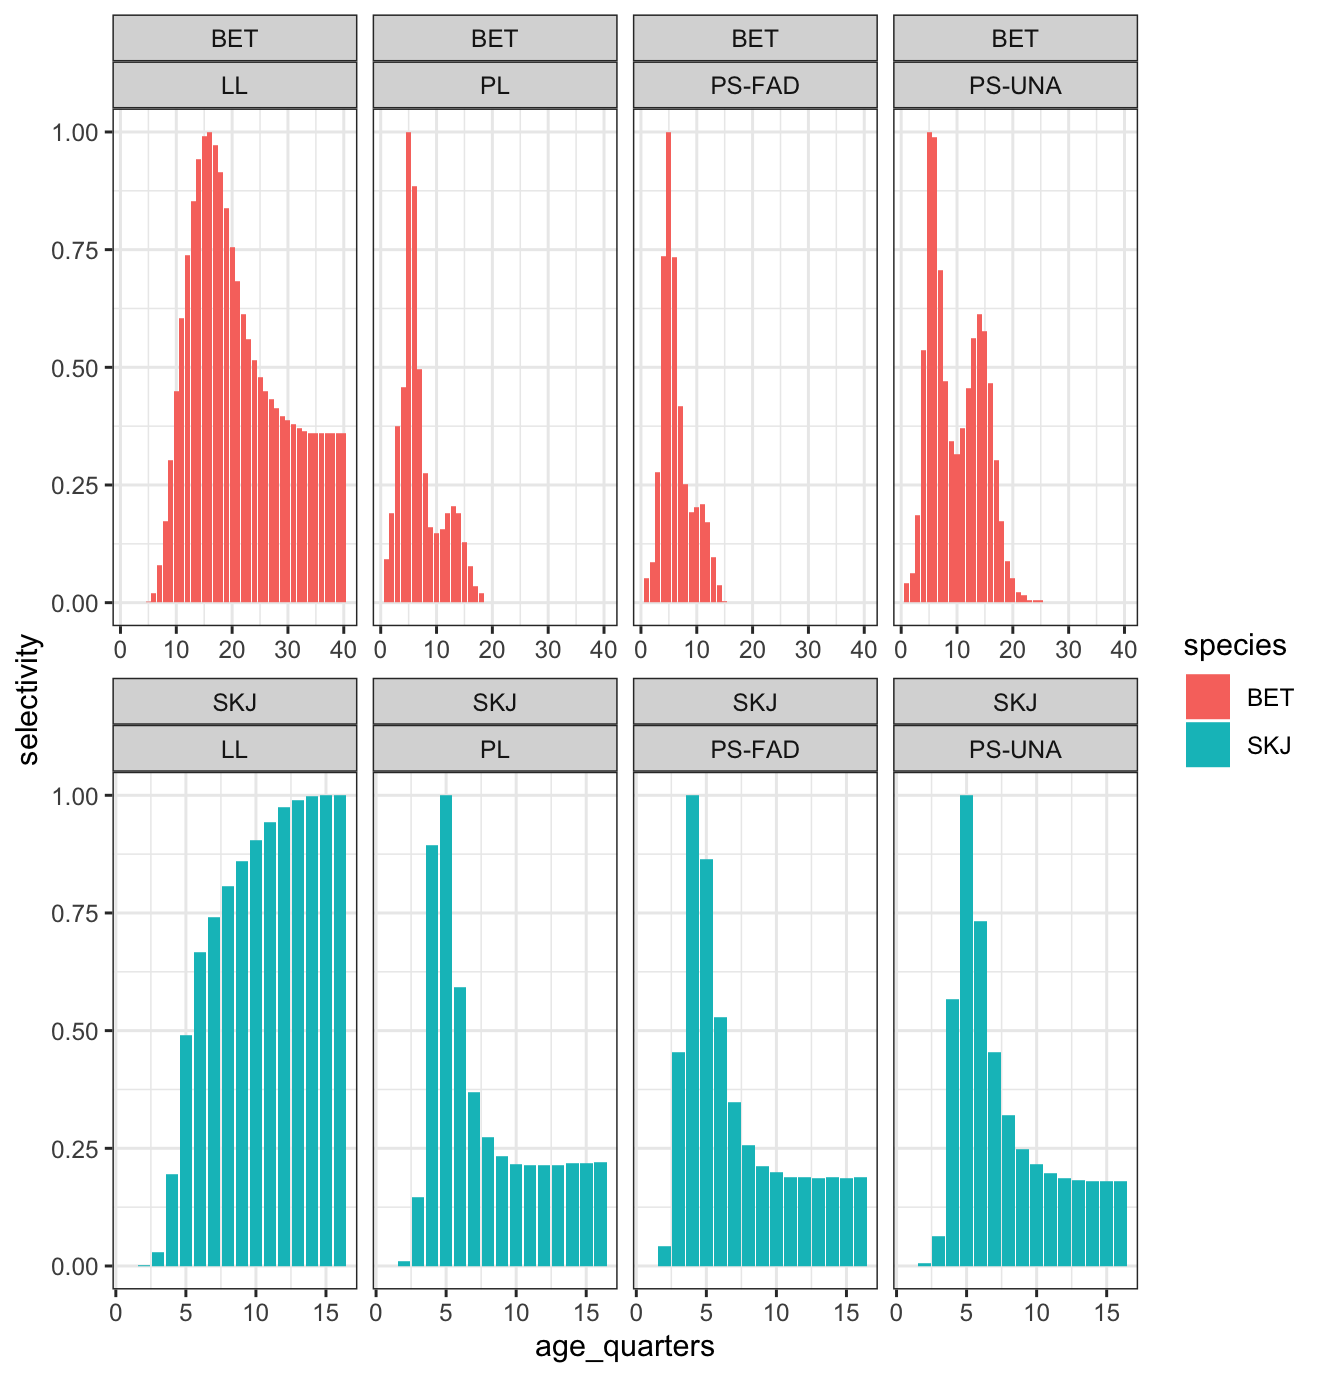

The file beside this chart, header and first rows:
fleet, species, age_quarters, selec_raw, selectivity
LL, BET, 1, 0, 0
LL, BET, 2, 0, 0
LL, BET, 3, 0, 0
LL, BET, 4, 0, 0
LL, BET, 5, 0.001343, 0.001402
LL, BET, 6, 0.01986, 0.02072
LL, BET, 7, 0.07524, 0.07851
LL, BET, 8, 0.1653, 0.1725
LL, BET, 9, 0.2893, 0.3019
LL, BET, 10, 0.4307, 0.4494
LL, BET, 11, 0.5798, 0.605
LL, BET, 12, 0.7077, 0.7385
LL, BET, 13, 0.8175, 0.8531
LL, BET, 14, 0.9037, 0.9429
LL, BET, 15, 0.9491, 0.9903
LL, BET, 16, 0.9583, 1
LL, BET, 17, 0.9311, 0.9716
LL, BET, 18, 0.8763, 0.9144
LL, BET, 19, 0.8032, 0.8381
LL, BET, 20, 0.7245, 0.756
LL, BET, 21, 0.6535, 0.6819
LL, BET, 22, 0.5871, 0.6126
LL, BET, 23, 0.5363, 0.5596
LL, BET, 24, 0.4944, 0.5159
LL, BET, 25, 0.4582, 0.4781
LL, BET, 26, 0.4309, 0.4496
LL, BET, 27, 0.4144, 0.4324
LL, BET, 28, 0.396, 0.4132
LL, BET, 29, 0.3797, 0.3962
LL, BET, 30, 0.3706, 0.3867
LL, BET, 31, 0.3642, 0.3801
LL, BET, 32, 0.3548, 0.3703
LL, BET, 33, 0.3481, 0.3632
LL, BET, 34, 0.346, 0.361
LL, BET, 35, 0.3459, 0.3609
LL, BET, 36, 0.3459, 0.3609
LL, BET, 37, 0.3459, 0.3609
LL, BET, 38, 0.3459, 0.3609
LL, BET, 39, 0.3459, 0.3609
LL, BET, 40, 0.3459, 0.3609
LL, SKJ, 1, 0.014, 0
LL, SKJ, 2, 0.016, 0.002049
LL, SKJ, 3, 0.042, 0.02869
LL, SKJ, 4, 0.204, 0.1947
LL, SKJ, 5, 0.492, 0.4898
LL, SKJ, 6, 0.664, 0.666
LL, SKJ, 7, 0.738, 0.7418
LL, SKJ, 8, 0.802, 0.8074
LL, SKJ, 9, 0.854, 0.8607
LL, SKJ, 10, 0.896, 0.9037
LL, SKJ, 11, 0.934, 0.9426
LL, SKJ, 12, 0.966, 0.9754
LL, SKJ, 13, 0.98, 0.9898
LL, SKJ, 14, 0.988, 0.998
LL, SKJ, 15, 0.99, 1
LL, SKJ, 16, 0.99, 1
PL, BET, 1, 0.07, 0.0915
PL, BET, 2, 0.145, 0.1895
PL, BET, 3, 0.2875, 0.3758
PL, BET, 4, 0.35, 0.4575
... 164 more rows
